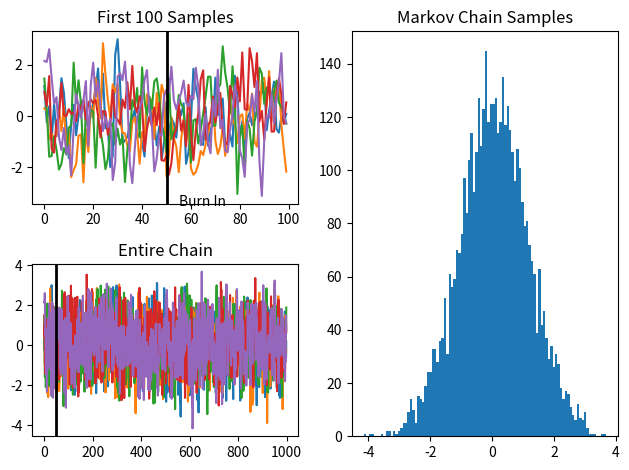

Recreate this plot in Python.
# example of continuous markov chain
import numpy as np
import matplotlib.pyplot as plt

# initialize
np.random.seed(271828) 
nBurnin = 50; # BURNIN
nChains = 5;  # MARKOV CHAINS
nTransitions = 1000;
# initialize state space
x = np.zeros((nTransitions,nChains));
x[0,:] = np.random.normal(1,1,size=nChains);

# define transition operator p(x)
def P(x,n):
	return np.random.normal(0.5*x,1,size=n)

# run the markov chains
for iT in range(nTransitions-1):
    x[iT+1,:] = P(x[iT],nChains);

# plot
plt.close('all')
fig = plt.figure()

ax1 = plt.subplot(221) # Burn In
ax2 = plt.subplot(223) # Full Chains for 5 runs
ax3 = plt.subplot(122) # Histogram of Full without Burnin

ax1.plot(x[0:100,:])
ax1.axvline(50,color='k',linewidth=2,label="Burn In")
ax1.text(50+5,np.floor(np.min(x[:100,:])) + 0.5, r'Burn In')
ax1.set_title("First 100 Samples")
ax2.plot(x[:,:])
ax2.axvline(50,color='k',linewidth=2,label="Burn In")
ax2.set_title("Entire Chain")
h=ax3.hist(np.ndarray.flatten(x[100:,:]),bins=100)
ax3.set_title("Markov Chain Samples")
plt.tight_layout()
#plt.show()
plt.savefig('mcmc-markov-chain-continuous-state.png')